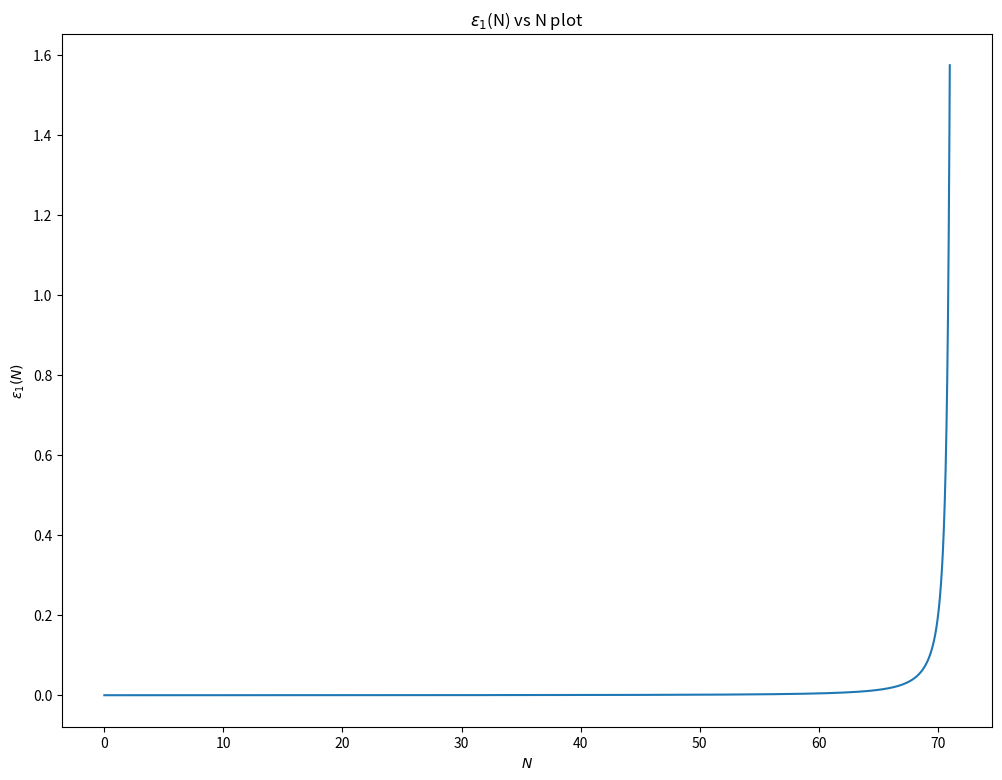

The matplotlib source for this figure: (Note: this script raises an exception after producing the figure.)
#import necessary modules
import numpy as np
import matplotlib.pyplot as plt
from scipy.integrate import odeint
from scipy.integrate import solve_ivp
from scipy.interpolate import interp1d

#define function for potential and background equation for inflaton field \phi
def potential(phi,potparams):
	v0 = potparams
	v = v0*(1 - (np.exp(-np.sqrt(2/3)*phi)))**2
	dvdphi = (2*v0*np.sqrt(2/3))*(1 - (np.exp(-np.sqrt(2/3)*phi)))*(np.exp(-np.sqrt(2/3)*phi))
	return v,dvdphi

def bgeqn(Phi,N,potparams):
	phi = Phi[0]
	dphidN = Phi[1]
	v,dvdphi = potential(phi,potparams)
	d2phidN2 = -(3.-0.5*(dphidN*dphidN))*dphidN-(6.-(dphidN*dphidN))*dvdphi/(2.*v)
	return dphidN,d2phidN2

#parameter values	
potparams = 1.2e-9/8 #(7e-6)**2

#Initial conditions
phi0 = np.zeros(2)
phi0[0] = 5.62
Vini,dV_ini = potential(phi0[0],potparams)
phi0[1] = -dV_ini/Vini

#Number of efolds 
N = np.arange(0,71,5e-3)

#finding $\phi$ = phi[:,0] and $d\phi/dN$ = phi[:,1] using "odeint"
phi = odeint(bgeqn,phi0,N,args = (potparams,))
V,dV = potential(phi[:,0],potparams)
Hinf = np.sqrt(V/(3-((phi[:,1])**2)/2))
Rinfl = 1/Hinf

#\epsilon_1
epsilon1 = 0.5*phi[:,1]*phi[:,1]

plt.figure(figsize=(12,9))
plt.ylabel(r'$\epsilon_1(N)$')
plt.xlabel(r'$N$')
plt.plot(N,epsilon1)
plt.title("$\epsilon_1$(N) vs N plot")
plt.savefig('/home/<user>/Documents/GitHub/Cosmology/plots/model_staroI_Epsilon1.pdf')
plt.show()

#\epsilon_1 till the end of inflation
eps1 = []
for i in epsilon1:
	eps1.append(i)
	if i > 1:
		break

infl = np.where(epsilon1 == eps1[-1])[0][0]

plt.figure(figsize=(12,9))
plt.ylabel(r'$\epsilon_1(N)$')
plt.xlabel(r'$N$')
plt.plot(N[0:infl-1],epsilon1[0:infl-1])
plt.title("$\epsilon_1$(N) vs N plot till the end of Inflation")
plt.savefig('/home/<user>/Documents/GitHub/Cosmology/plots/model_staroI_Epsilon1_EoI.pdf')
plt.show()

##Horizon for radiation, matter and dark energy
def H(a,Or,Om,Ok,Ol,H0):
	Hz = H0*((Or/a**4)+(Om/a**3)+(Ok/a**2)+Ol)**0.50e0
	return Hz

Or=2.47e-5/(67.36/100.0)**2
Om=0.3153
Ok = 0.0e0
Ol=1-Or-Om-Ok
H0=67.36 #(km/s)/Mpc

C=2.99792458e8 #speed of light in m
Km=1000 #m
MPc=3.085678e22 #m
mGeVinv=5.07e15 #meter to GeV^-1
MplGeV=2.4e18 #Planck mass (1/sqrt(8 pi G)) to GeV

Const=Km/MPc/C/mGeVinv/MplGeV

a = np.logspace(-71, 0, 1000)
Hz = np.zeros(len(a))
Hz = H(a,Or,Om,Ok,Ol,H0)*Const
RadH = 1/Hz

#physical wavelengths for reference
lambda1=10**60*a
lambda2=10**57*a
lambda3=10**54*a

#Matching the Hubble radius during inflation to that of radiation
down = []
for i in lambda1:
	if i < Rinfl[0]:
		down.append(i)

tr = np.where(lambda1 == down[-1])[0][0]
pr = np.log10(a)[tr]
extra = -4.43 #adding some value to alomst exactly match the Hubble radius during inflation to that of radiation for visualization purposes.
aN = N*0.4343+pr+extra

down1 = []
for i in RadH:
	if i < Rinfl[-1]:
		down1.append(i)

tr1 = np.where(RadH == down1[-1])[0][0]
pr1 = np.log10(a)[tr1]

plt.figure(figsize=(12,9))
plt.xlim([-60,0])
plt.xlabel(r'$\log_{10} a$')
plt.yscale('log')
plt.ylabel(r'$\frac{1}{H(a)} [1/M_{Pl}]$')
plt.plot(aN,Rinfl)
plt.plot(np.log10(a[tr1:]), RadH[tr1:])
plt.plot(np.log10(a),lambda1, lw=2,linestyle='--',label=r'$\lambda_1$')
plt.plot(np.log10(a),lambda2, lw=2,linestyle='--',label=r'$\lambda_2$')
plt.plot(np.log10(a),lambda3, lw=2,linestyle='--',label=r'$\lambda_3$')
plt.axvline(np.log10(1/1101), 0, 1, label='CMB',color='red')
plt.axvline(pr1, 0, 1, label='End of Inflation',color='violet')
plt.title('Physical lengthscales')
plt.legend()
plt.savefig('/home/<user>/Documents/GitHub/Cosmology/plots/model_staroI_HubbleRadius_Physical.pdf')
plt.show()

plt.figure(figsize=(12,9))
plt.xlim([-60,0])
plt.xlabel(r'$\log_{10} a$')
plt.yscale('log')
plt.ylabel(r'$\frac{1}{aH(a)} [1/M_{Pl}]$')
plt.plot(aN,Rinfl/(10**aN))
plt.plot(np.log10(a[tr1:]),(RadH/a)[tr1:])
plt.plot(np.log10(a),lambda1/a, lw=2,linestyle='--',label=r'$\lambda_1$')
plt.plot(np.log10(a),lambda2/a, lw=2,linestyle='--',label=r'$\lambda_2$')
plt.plot(np.log10(a),lambda3/a, lw=2,linestyle='--',label=r'$\lambda_3$')
plt.axvline(np.log10(1/1101), 0, 1, label='CMB',color='red')
plt.axvline(pr1, 0, 1, label='End of Inflation',color='violet')
plt.title('Comoving lengthscales')
plt.legend()
plt.savefig('/home/<user>/Documents/GitHub/Cosmology/plots/model_staroI_HubbleRadius_Comoving.pdf')
plt.show()

##Perturbation equation
#\epsilon_2
deps2dN = []
for i in range(np.size(N)-1):
	ans = ((epsilon1[i+1]-epsilon1[i])/(N[i+1]-N[i]))
	deps2dN.append(ans)

epsilon2 = np.divide(deps2dN,epsilon1[1:])

#Making size of \epsilon_1 = size of \epsilon_2 by adding a 0 as first element
zer = np.zeros(np.size(epsilon2)+1)
zer[1:] = epsilon2
epsilon2 = zer

#finding ai (Kp exits H at Ne=50)
kp = 0.05 #Mpc^-1
Np = N[infl-1]-50 #=Nend-50
ex = []
for i in N:
	if i < Np:
		ex.append(i)

ind1 = np.where(N == ex[-1])[0][0]
#print(ind1,N[ind1])
ai = kp/(np.exp(N[ind1])*Hinf[ind1]) #Mpc^-1/Mpl

#redefining quantities such that their last value corresponds to end of inflation (for numerical efficiency)
N = N[0:infl-1]
Hinf = Hinf[0:infl-1]
epsilon1 = epsilon1[0:infl-1]
epsilon2 = epsilon2[0:infl-1]
V = V[0:infl-1]
dV = dV[0:infl-1]

anew = ai*np.exp(N)

def NiNe(kkp):
	k_aH = kkp/(anew*Hinf)
	#initial N (Ni)
	k_aHinind = np.abs(k_aH - 100).argmin()
	k_aHin = k_aH[k_aHinind]
	Ni = N[k_aHinind]
	#end N (Ne)
	k_aHenind = np.abs(k_aH - 1e-5).argmin()
	k_aHen = k_aH[k_aHenind]
	Ne = N[k_aHenind]
	
	efolds = np.arange(Ni, Ne, 0.0001)
	if np.amax(efolds) > Ne:
		Ne = N[-1]
	
	efolds = np.arange(Ni, Ne, 0.0001)[:-1]
	return k_aHin,k_aHinind,Ni,k_aHen,k_aHenind,Ne,efolds

#defining conformal time (\eta), z, dz/d\eta
eta = -1/(anew*Hinf)[NiNe(kp)[1]]
#z = anew*np.sqrt(2*epsilon1)
#dz = anew*Hinf*(anew*np.sqrt(2*epsilon1) + (epsilon1*epsilon2)/(np.sqrt(2*epsilon1)))
d2phi=-(3.-0.5*(phi[0:infl-1,1]*phi[0:infl-1,1]))*phi[0:infl-1,1]-(6.-(phi[0:infl-1,1]*phi[0:infl-1,1]))*dV/(2.*V)
z = anew*phi[0:infl-1,1]
dz = anew*(phi[0:infl-1,1]+d2phi)

##initial conditions for scalars
Gkrin = ((np.cos(kp*eta)/(np.sqrt(2*kp)))/z)[NiNe(kp)[1]]
dGkrin = (((-kp)*np.sin(kp*eta)/(np.sqrt(2*kp)))/z - (np.cos(kp*eta)/(np.sqrt(2*kp)))*dz/(z**2))[NiNe(kp)[1]]
Gkiin = ((-np.sin(kp*eta)/(np.sqrt(2*kp)))/z)[NiNe(kp)[1]]
dGkiin = (((-kp)*np.cos(kp*eta)/(np.sqrt(2*kp)))/z - (-np.sin(kp*eta)/(np.sqrt(2*kp)))*dz/(z**2))[NiNe(kp)[1]]

#initial conditions for scalars with phase factor = 0
#Gkrin = ((1/(np.sqrt(2*kp)))/z)[NiNe(kp)[1]]
#dGkrin = ((((-1/(2*np.sqrt(2*kp)))/z**2))*(dz+(2*z)))[NiNe(kp)[1]]
#Gkiin = 0
#dGkiin = (-np.sqrt(kp/2)/(anew*Hinf*z))[NiNe(kp)[1]]

##initial conditions for tensors
hkrin = ((np.cos(kp*eta)/(np.sqrt(2*kp)))/anew)[NiNe(kp)[1]]
dhkrin = (((-kp)*np.sin(kp*eta)/(np.sqrt(2*kp)))/anew - (Hinf*np.cos(kp*eta)/(np.sqrt(2*kp))))[NiNe(kp)[1]]
hkiin = ((-np.sin(kp*eta)/(np.sqrt(2*kp)))/anew)[NiNe(kp)[1]]
dhkiin = (((-kp)*np.cos(kp*eta)/(np.sqrt(2*kp)))/anew + (Hinf*np.sin(kp*eta)/(np.sqrt(2*kp))))[NiNe(kp)[1]]

#initial conditions for tensors with phase factor = 0
#hkrin = ((1/(np.sqrt(2*kp)))/anew)[NiNe(kp)[1]]
#dhkrin = ((-1/(np.sqrt(2*kp)))/anew)[NiNe(kp)[1]]
#hkiin = 0
#dhkiin = -np.sqrt(kp/2)/(anew*Hinf*anew)[NiNe(kp)[1]]

##Interpolating Hinf, epsilon1, epsilon2
Hinf_cubic   = interp1d(N, Hinf, kind='cubic')
epsilon1_cubic   = interp1d(N, epsilon1, kind='cubic')
epsilon2_cubic   = interp1d(N, epsilon2, kind='cubic')

#Scalar Perturbation eq in efolds
#G = psi + delphi/dphidN
def scalarperturbeq(N,G,k):
	a = ai*np.exp(N)
	Gk, GkN = G
	GkNN = - (3.0 - epsilon1_cubic(N) + epsilon2_cubic(N))*GkN - ((k/(a*Hinf_cubic(N)))**2)*Gk
	return GkN,GkNN

#solving for real part
Nrfin = []
Gr = []
dGr = []

Grsol = solve_ivp(scalarperturbeq,[NiNe(kp)[2],NiNe(kp)[5]],[Gkrin,dGkrin],t_eval=NiNe(kp)[6],args = (kp, ),atol=1e-32) #default RK45

Nrfin = Grsol.t
Gr = Grsol.y[0]
dGr = Grsol.y[1]

#solving for imaginary part
Nifin = []
Gi = []
dGi = []

Gisol = solve_ivp(scalarperturbeq,[NiNe(kp)[2],NiNe(kp)[5]],[Gkiin,dGkiin],t_eval=NiNe(kp)[6],args = (kp, ),atol=1e-32) #default RK45

Nifin = Gisol.t
Gi = Gisol.y[0]
dGi = Gisol.y[1]

fig, ((ax1, ax2), (ax3, ax4)) = plt.subplots(2,2,figsize=(12,9))
fig.suptitle("Mode evolution plot (Scalar) for pivot scale (k = 0.05 $M pc^{-1}$))")

ax1.plot(Nrfin,Gr,label = "Real")
ax1.plot(Nifin,Gi,label = "Imaginary")
ax1.set_xlabel('N')
ax1.set_ylabel('$\zeta_{k}$')
ax1.legend()

ax2.plot(Nrfin,np.abs(Gr),label = "Real")
ax2.plot(Nifin,np.abs(Gi),label = "Imaginary")
ax2.set_yscale('log')
ax2.set_xlabel('N')
ax2.set_ylabel('$\zeta_{k}$')
ax2.legend()

ax3.plot(Nrfin,dGr,label = "Real")
ax3.plot(Nifin,dGi,label = "Imaginary")
ax3.set_xlabel('N')
ax3.set_ylabel('$\zeta\'_{k}$')
ax3.legend()

ax4.plot(Nrfin,np.abs(dGr),label = "Real")
ax4.plot(Nifin,np.abs(dGi),label = "Imaginary")
ax4.set_yscale('log')
ax4.set_xlabel('N')
ax4.set_ylabel('$\zeta\'_{k}$')
ax4.legend()
plt.savefig('/home/<user>/Documents/GitHub/Cosmology/plots/model_staroI_Scalarperturbation.pdf')
plt.show()

#Tensor Perturbation eq in efolds
def tensorperturbeq(N,h,k):
	a = ai*np.exp(N)
	hk, hkN = h
	hkNN = - (3.0 - epsilon1_cubic(N))*hkN - ((k/(a*Hinf_cubic(N)))**2)*hk
	return hkN,hkNN

#solving for real part
Nhrfin = []
hr = []
dhr = []

hrsol = solve_ivp(tensorperturbeq,[NiNe(kp)[2],NiNe(kp)[5]],[hkrin,dhkrin],t_eval=NiNe(kp)[6],args = (kp, ),atol=1e-32) #default RK45

Nhrfin = hrsol.t
hr = hrsol.y[0]
dhr = hrsol.y[1]

#solving for imaginary part
Nhifin = []
hi = []
dhi = []

hisol = solve_ivp(tensorperturbeq,[NiNe(kp)[2],NiNe(kp)[5]],[hkiin,dhkiin],t_eval=NiNe(kp)[6],args = (kp, ),atol=1e-32) #default RK45

Nhifin = hisol.t
hi = hisol.y[0]
dhi = hisol.y[1]

fig, ((ax1, ax2), (ax3, ax4)) = plt.subplots(2,2,figsize=(12,9))
fig.suptitle("Mode evolution plot (Tensor) for pivot scale (k = 0.05 $M pc^{-1}$))")

ax1.plot(Nhrfin,hr,label = "Real")
ax1.plot(Nhifin,hi,label = "Imaginary")
ax1.set_xlabel('N')
ax1.set_ylabel('$h_{k}$')
ax1.legend()

ax2.plot(Nhrfin,np.abs(hr),label = "Real")
ax2.plot(Nhifin,np.abs(hi),label = "Imaginary")
ax2.set_yscale('log')
ax2.set_xlabel('N')
ax2.set_ylabel('$h_{k}$')
ax2.legend()

ax3.plot(Nhrfin,dhr,label = "Real")
ax3.plot(Nhifin,dhi,label = "Imaginary")
ax3.set_xlabel('N')
ax3.set_ylabel('$h\'_{k}$')
ax3.legend()

ax4.plot(Nhrfin,np.abs(dhr),label = "Real")
ax4.plot(Nhifin,np.abs(dhi),label = "Imaginary")
ax4.set_yscale('log')
ax4.set_xlabel('N')
ax4.set_ylabel('$h\'_{k}$')
ax4.legend()
plt.savefig('/home/<user>/Documents/GitHub/Cosmology/plots/model_staroI_Tensorperturbation.pdf')
plt.show()

#scalar power spectrum 
def Ps(kk,aGkr,aGki):
	aGkr = np.array(aGkr)
	aGki = np.array(aGki)
	Ps = ((kk**3)/(2*np.pi**2))*((aGkr*aGkr)+(aGki*aGki)) #for a given k
	return Ps

k = np.logspace(-4, 0, 100)
finGr = []
finGi = []
for i in k:
	Gkrin = ((1/(np.sqrt(2*i)))/z)[NiNe(i)[1]]
	dGkrin = ((((-1/(2*np.sqrt(2*i)))/z**2))*(dz+(2*z)))[NiNe(i)[1]]
	Gkiin = 0
	dGkiin = (-np.sqrt(i/2)/(anew*Hinf*z))[NiNe(i)[1]]
	finGrsol = solve_ivp(scalarperturbeq,[NiNe(i)[2],NiNe(i)[5]],[Gkrin,dGkrin],t_eval=NiNe(i)[6],args = (i, ),atol=1e-32)
	finGisol = solve_ivp(scalarperturbeq,[NiNe(i)[2],NiNe(i)[5]],[Gkiin,dGkiin],t_eval=NiNe(i)[6],args = (i, ),atol=1e-32)
	finGr.append(finGrsol.y[0][-1])
	finGi.append(finGisol.y[0][-1])

#tensor power spectrum 
def Pt(kk,ahkr,ahki):
	ahkr = np.array(ahkr)
	ahki = np.array(ahki)
	Pt = ((8*kk**3)/(2*np.pi**2))*((ahkr*ahkr)+(ahki*ahki)) #for a given k
	return Pt

finhr = []
finhi = []
for i in k:
	hkrin = ((1/(np.sqrt(2*i)))/anew)[NiNe(i)[1]]
	dhkrin = ((-1/(np.sqrt(2*i)))/anew)[NiNe(i)[1]]
	hkiin = 0
	dhkiin = -np.sqrt(i/2)/(anew*Hinf*anew)[NiNe(i)[1]]
	finhrsol = solve_ivp(tensorperturbeq,[NiNe(i)[2],NiNe(i)[5]],[hkrin,dhkrin],t_eval=NiNe(i)[6],args = (i, ),atol=1e-32)
	finhisol = solve_ivp(tensorperturbeq,[NiNe(i)[2],NiNe(i)[5]],[hkiin,dhkiin],t_eval=NiNe(i)[6],args = (i, ),atol=1e-32)
	finhr.append(finhrsol.y[0][-1])
	finhi.append(finhisol.y[0][-1])

#Slow roll approximation
def PSR(N,kk):
	a = ai*np.exp(N)
	kk_aH = kk/(a*Hinf_cubic(N))
	kaHindex = np.abs(kk_aH - 1).argmin()
	
	Psk = (0.5/epsilon1_cubic(N[kaHindex]))*(Hinf_cubic(N[kaHindex])/(2*np.pi))**2
	Ptk = 8*(Hinf_cubic(N[kaHindex])/(2*np.pi))**2
	rk = 16*epsilon1_cubic(N[kaHindex])
	nsk = 1-2*epsilon1_cubic(N[kaHindex]) - epsilon2_cubic(N[kaHindex])
	return Psk,Ptk,rk,nsk

pssr = []
ptsr = []
rsr = []
nssr = []
for i in k:
	pssr.append(PSR(NiNe(i)[6],i)[0])
for i in k:
	ptsr.append(PSR(NiNe(i)[6],i)[1])
for i in k:
	rsr.append(PSR(NiNe(i)[6],i)[2])
for i in k:
	nssr.append(PSR(NiNe(i)[6],i)[3])

plt.figure(figsize=(12,9))
plt.plot(k,Ps(k,finGr,finGi),label="Scalar Power spectrum")
plt.plot(k,Pt(k,finhr,finhi),label="Tensor Power spectrum")
plt.plot(k,pssr,'g--',label="Scalar Power spectrum (Slow roll approximation)")
plt.plot(k,ptsr,'m--',label="Tensor Power spectrum (Slow roll approximation)")
plt.title("Primordial power spectra")
plt.xscale('log')
plt.xlabel("$k$ in $Mpc^{-1}$")
plt.ylabel("${\cal P}_{S/T}(k)$")
plt.legend()
plt.savefig('/home/<user>/Documents/GitHub/Cosmology/plots/model_staroI_Powerspectra.pdf')
plt.show()

percenterrscalar = (np.abs(Ps(k,finGr,finGi)-pssr)/pssr)*100

plt.figure(figsize=(12,9))
plt.title("Percentage error in scalar power spectra")
plt.plot(k,percenterrscalar)
plt.xscale('log')
plt.xlabel("$k$ in $Mpc^{-1}$")
plt.ylabel("% error")
plt.savefig('/home/<user>/Documents/GitHub/Cosmology/plots/model_staroI_Scalarpowerspectrumerror.pdf')
plt.show()

percenterrtensor = (np.abs(Pt(k,finhr,finhi)-ptsr)/ptsr)*100

plt.figure(figsize=(12,9))
plt.title("Percentage error in tensor power spectra")
plt.plot(k,percenterrtensor)
plt.xscale('log')
plt.xlabel("$k$ in $Mpc^{-1}$")
plt.ylabel("% error")
plt.savefig('/home/<user>/Documents/GitHub/Cosmology/plots/model_staroI_Tensorpowerspectrumerror.pdf')
plt.show()

plt.figure(figsize=(12,9))
plt.plot(k,Pt(k,finhr,finhi)/Ps(k,finGr,finGi))
plt.plot(k,rsr,'g--',label="Slow roll approximation")
plt.title("Tensor to scalar ratio")
plt.xscale('log')
plt.xlabel("$k$ in $Mpc^{-1}$")
plt.ylabel("r(k)")
plt.legend()
#plt.ylim([0,0.5])
plt.savefig('/home/<user>/Documents/GitHub/Cosmology/plots/model_staroI_Tensortoscalarratio.pdf')
plt.show()

#spectral tilt [ns = 1+((d ln Ps)/(d ln k))]
lnPs = np.log(Ps(k,finGr,finGi))
lnk = np.log(k)
dlnk = lnk[1]-lnk[0]
ns = 1+np.gradient(lnPs,dlnk)

plt.figure(figsize=(12,9))
plt.plot(k[0:-1],ns[0:-1])
plt.plot(k[0:-1],nssr[0:-1],'g--',label="Slow roll approximation")
plt.title("Spectral index")
plt.xscale('log')
plt.xlabel("$k$ in $Mpc^{-1}$")
plt.ylabel("$n_{s}(k)$")
plt.ylim([0.9,1])
plt.legend()
plt.savefig('/home/<user>/Documents/GitHub/Cosmology/plots/model_staroI_Spectralindex.pdf')
plt.show()

#writing values in files (change the file destination accordingly)
np.savetxt('/home/<user>/Documents/GitHub/Cosmology/files/BackgroundstaroI.txt', np.array([N, phi[:,0], epsilon1, V, Hinf, z, dz, phi[:,1], epsilon2]).T, delimiter='\t', fmt="%s",header='N    phi    eps1    V    H    z    zN    phiN    eps2')

np.savetxt('/home/<user>/Documents/GitHub/Cosmology/files/PerturbedstaroI.txt', np.array([NiNe(kp)[6], Gr, Gi, dGr, dGi, hr, hi, dhr, dhi]).T, delimiter='\t', fmt="%s",header='N    realG    imgG    realGN    imgGN    realh    imgh    realhN    imghN')

np.savetxt('/home/<user>/Documents/GitHub/Cosmology/files/PowerspectrumstaroI.txt', np.array([k, Ps(k,finGr,finGi), Pt(k,finhr,finhi), Pt(k,finhr,finhi)/Ps(k,finGr,finGi), ns]).T, delimiter='\t', fmt="%s",header='k    Ps    Pt    r    ns')
